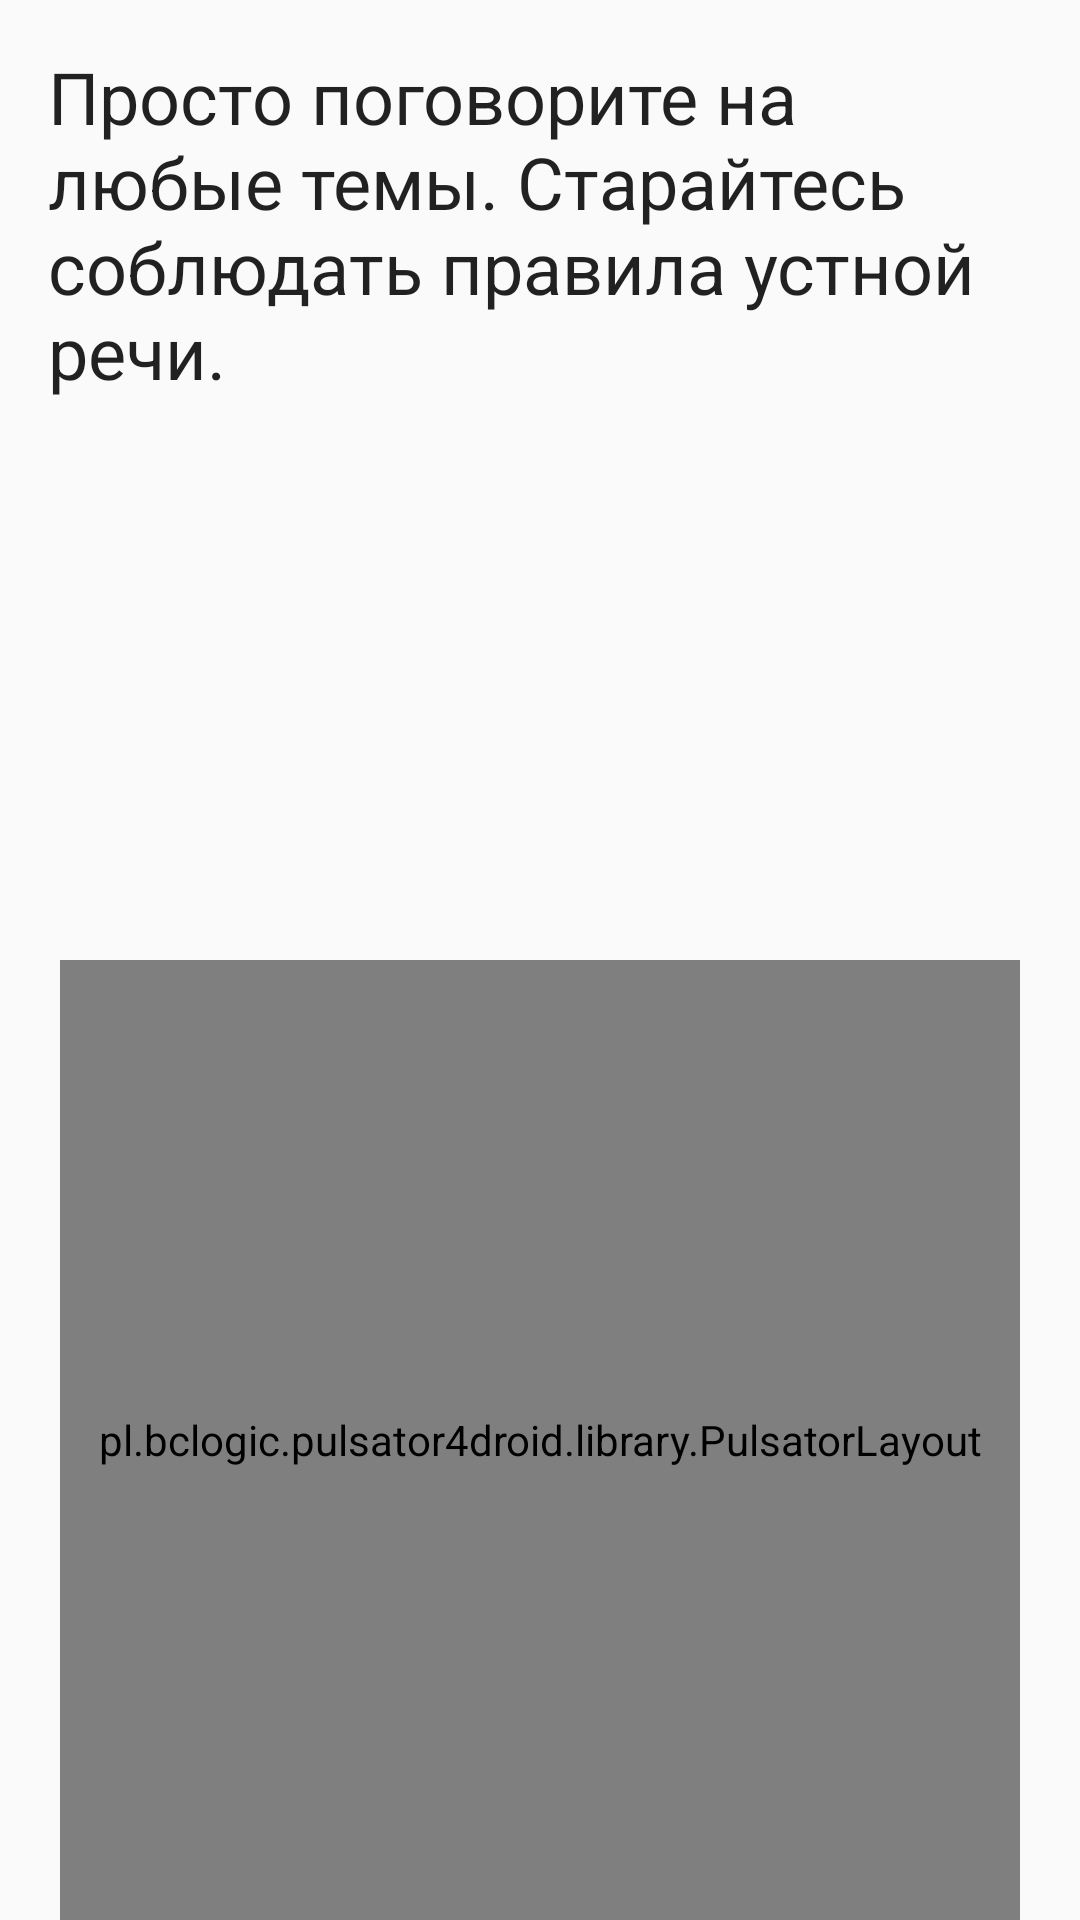

Layout XML and referenced resources for this Android screen:
<!-- AndroidManifest.xml: application theme AppTheme -->
<!-- res/layout/fragment_free_topic.xml -->
<RelativeLayout xmlns:android="http://schemas.android.com/apk/res/android"
    xmlns:tools="http://schemas.android.com/tools"
    xmlns:app="http://schemas.android.com/apk/res-auto"
    android:layout_width="match_parent"
    android:layout_height="match_parent"
    android:orientation="vertical"
    tools:context="com.vsquad.projects.govorillo.ui.fragment.random_topic.RandomTopicFragment">
    <LinearLayout
        android:layout_width="match_parent"
        android:layout_height="match_parent"
        android:orientation="vertical"
        android:padding="16dp">

        <TextView
            android:id="@+id/tv_topic"
            android:layout_width="match_parent"
            android:layout_height="wrap_content"
            android:textAppearance="@style/TextAppearance.AppCompat.Headline"
            android:text="Просто поговорите на любые темы. Старайтесь соблюдать правила устной речи."/>
        <LinearLayout
            android:id="@+id/ll_while_speaking"
            android:layout_width="match_parent"
            android:layout_height="wrap_content"
            android:orientation="vertical">
            <TextView
                android:id="@+id/tv_speech_time"
                android:layout_width="match_parent"
                android:layout_height="wrap_content"
                android:textAppearance="@style/TextAppearance.AppCompat.Subhead"
                tools:text="Время: 00:10"/>
        </LinearLayout>
    </LinearLayout>

    <LinearLayout
        android:layout_width="match_parent"
        android:layout_height="wrap_content"
        android:layout_alignParentBottom="true"
        android:orientation="vertical"
        android:animateLayoutChanges="true">
        <RelativeLayout
            android:layout_width="320dp"
            android:layout_height="320dp"
            android:layout_gravity="center_horizontal">
            <pl.bclogic.pulsator4droid.library.PulsatorLayout
                android:id="@+id/pulsator"
                android:layout_width="match_parent"
                android:layout_height="match_parent"
                android:layout_gravity="center"
                app:pulse_count="5"
                app:pulse_duration="2000"
                app:pulse_repeat="0"
                app:pulse_color="@color/colorAccent"
                app:pulse_startFromScratch="false"
                app:pulse_interpolator="AccelerateDecelerate">
                <mehdi.sakout.fancybuttons.FancyButton
                    android:id="@+id/btn_switch_speaking"
                    android:layout_width="200dp"
                    android:layout_height="200dp"
                    android:layout_centerInParent="true"
                    android:layout_marginBottom="20dp"
                    android:text="Начать"
                    app:fb_fontIconSize="130sp"
                    app:fb_defaultColor="#3f729b"
                    app:fb_focusColor="#313131"
                    app:fb_iconPosition="top"
                    app:fb_fontIconResource="&#xf130;"
                    app:fb_radius="180dp"
                    />
            </pl.bclogic.pulsator4droid.library.PulsatorLayout>
        </RelativeLayout>
    </LinearLayout>
</RelativeLayout>
<!-- resources referenced by this layout -->
<resources>
  <color name="colorAccent">#FF4081</color>
  <style name="AppTheme" parent="Theme.AppCompat.Light.NoActionBar">R
          
          <item name="drawerArrowStyle">@style/DrawerArrowStyle</item>
          <item name="colorPrimary">@color/colorPrimary</item>
          <item name="colorPrimaryDark">@color/colorPrimaryDark</item>
          <item name="colorAccent">@color/colorAccent</item>
      </style>
  <style name="DrawerArrowStyle" parent="Widget.AppCompat.DrawerArrowToggle">
          <item name="spinBars">true</item>
      </style>
  <color name="colorPrimary">#3F51B5</color>
  <color name="colorPrimaryDark">#303F9F</color>
</resources>
